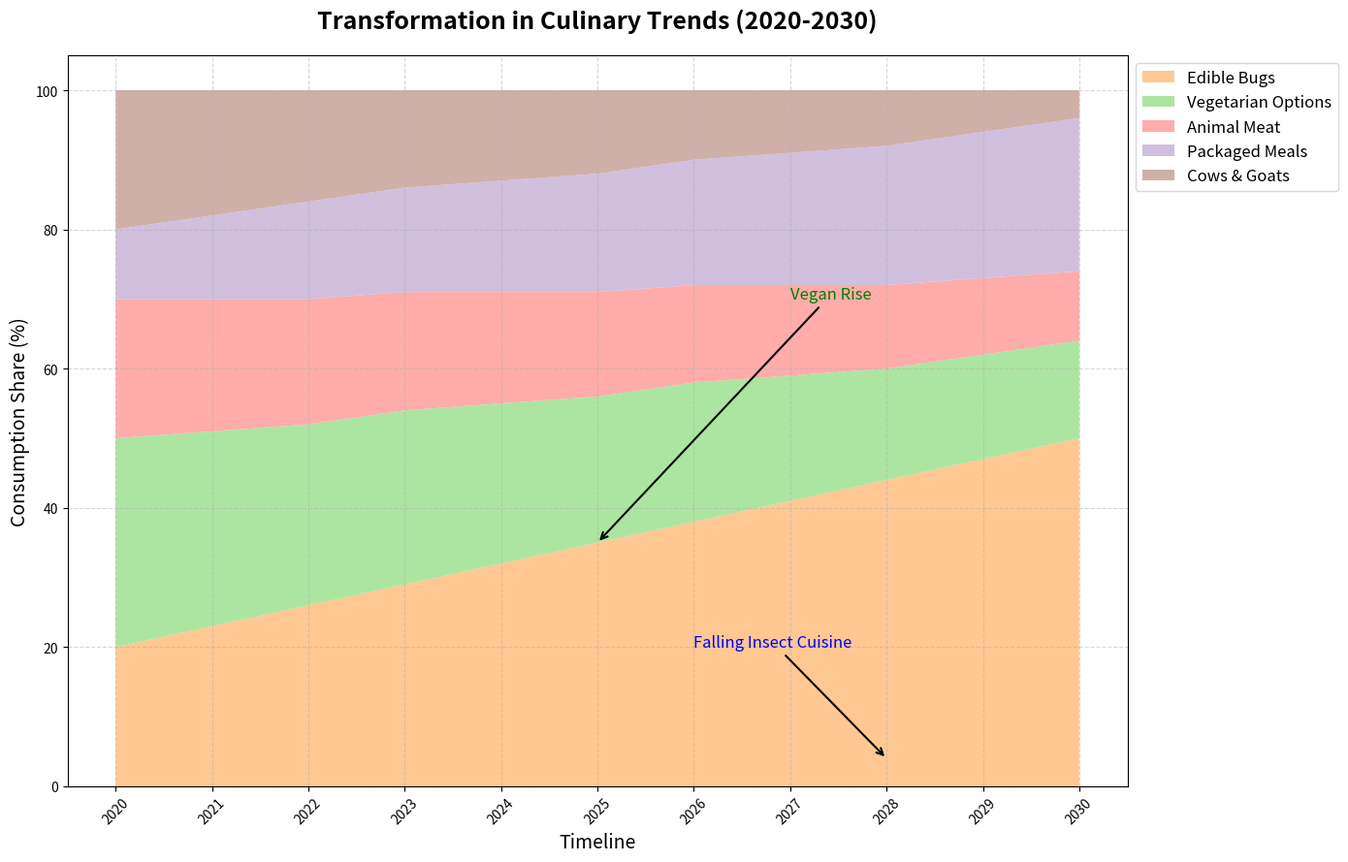

Recreate this plot in Python.
import matplotlib.pyplot as plt
import numpy as np

years = np.arange(2020, 2031)
plant_based = np.array([20, 23, 26, 29, 32, 35, 38, 41, 44, 47, 50])
meat = np.array([30, 28, 26, 25, 23, 21, 20, 18, 16, 15, 14])
dairy = np.array([20, 19, 18, 17, 16, 15, 14, 13, 12, 11, 10])
processed_food = np.array([10, 12, 14, 15, 16, 17, 18, 19, 20, 21, 22])
insects = np.array([20, 18, 16, 14, 13, 12, 10, 9, 8, 6, 4])

fig, ax = plt.subplots(figsize=(14, 9))

ax.stackplot(years, plant_based, meat, dairy, processed_food, insects,
             labels=['Edible Bugs', 'Vegetarian Options', 'Animal Meat',
                     'Packaged Meals', 'Cows & Goats'],
             colors=['#FFBB78', '#98DF8A', '#FF9896', '#C5B0D5', '#C49C94'], alpha=0.8)

ax.set_title("Transformation in Culinary Trends (2020-2030)", fontsize=18, fontweight='bold', pad=20)
ax.set_xlabel('Timeline', fontsize=14)
ax.set_ylabel('Consumption Share (%)', fontsize=14)
ax.legend(loc='upper left', fontsize=12, bbox_to_anchor=(1, 1))
ax.grid(True, linestyle='--', alpha=0.5)
ax.set_xticks(np.arange(2020, 2031))
ax.tick_params(axis='x', rotation=45)
ax.annotate('Vegan Rise', xy=(2025, 35), xytext=(2027, 70),
            arrowprops=dict(facecolor='black', arrowstyle='->', lw=1.5), fontsize=12, color='green')
ax.annotate('Falling Insect Cuisine', xy=(2028, 4), xytext=(2026, 20),
            arrowprops=dict(facecolor='black', arrowstyle='->', lw=1.5), fontsize=12, color='blue')

plt.tight_layout()
plt.show()
